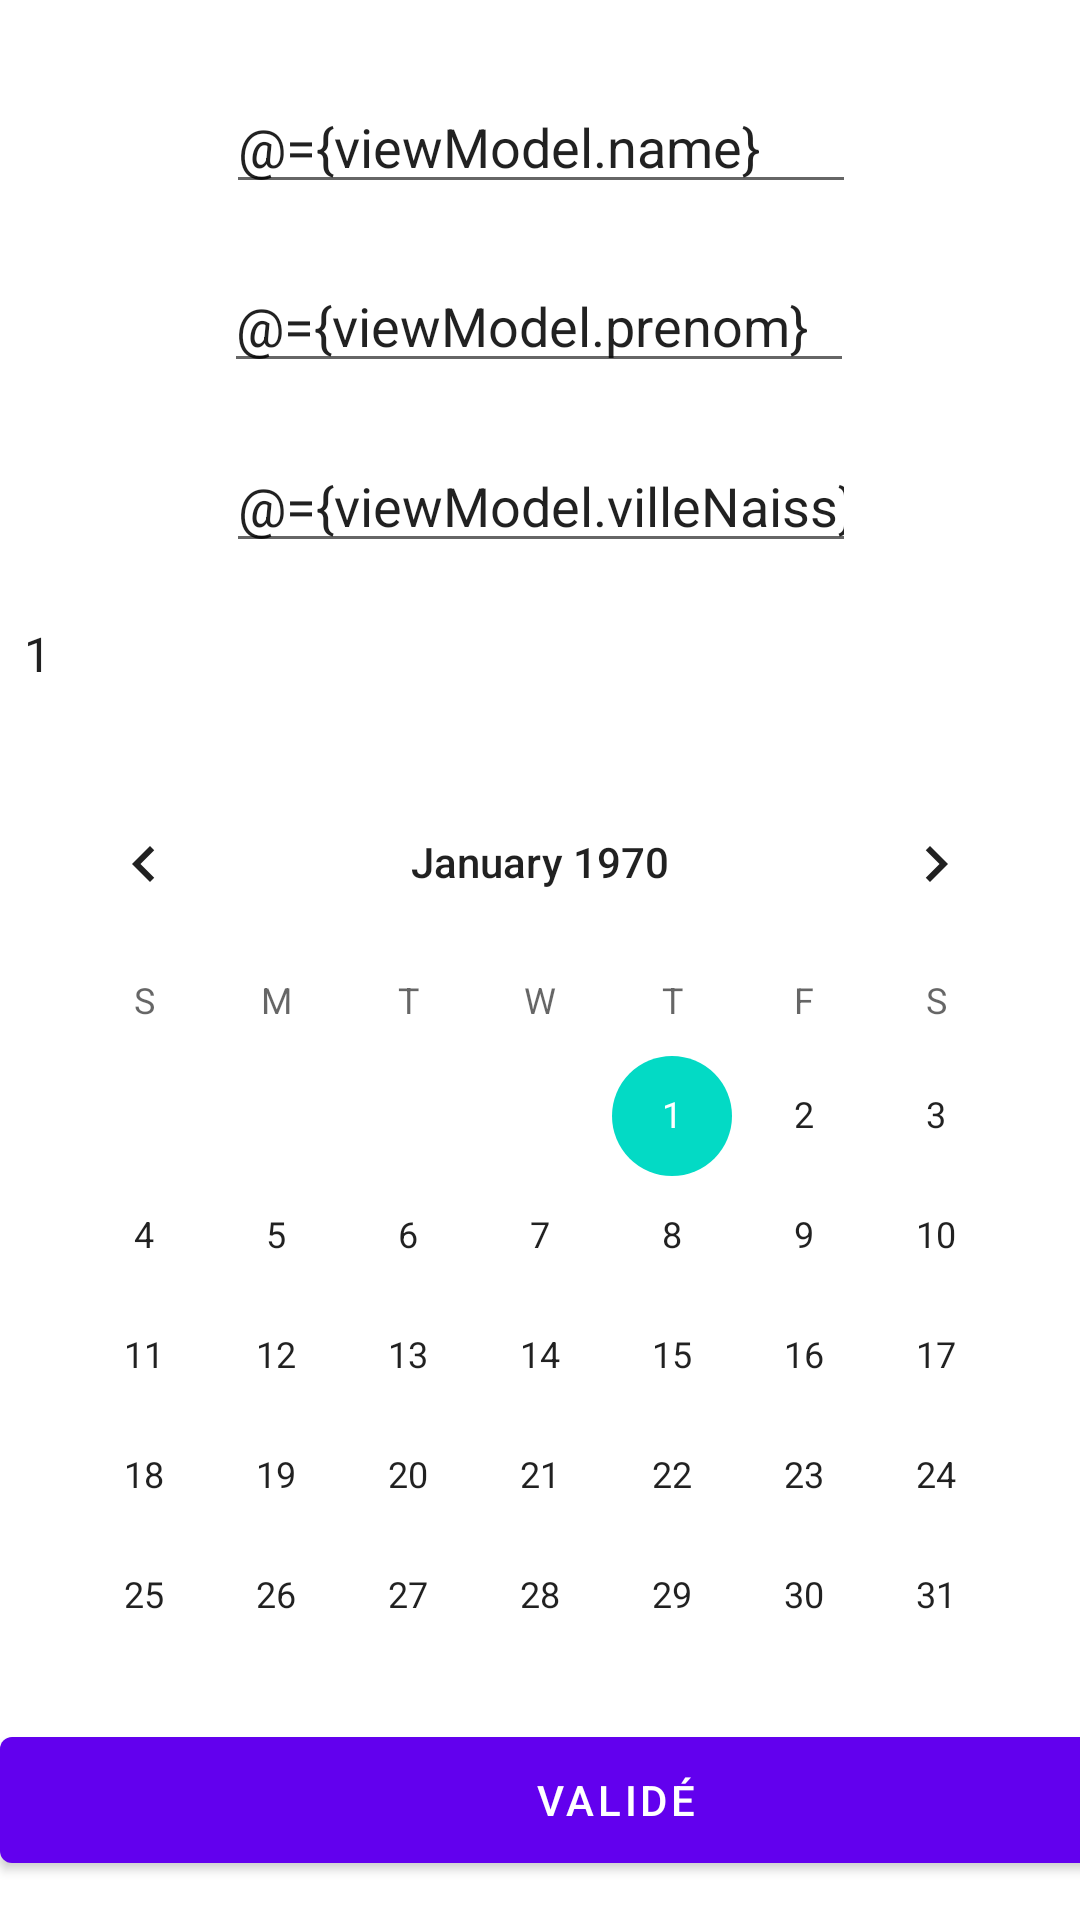

This screen was rendered from an Android layout file. Write that file and the resources it references.
<!-- AndroidManifest.xml: application theme Theme.TP1SingleActivityApp -->
<!-- res/layout/fragment_first.xml -->
<?xml version="1.0" encoding="utf-8"?>
<layout xmlns:android="http://schemas.android.com/apk/res/android"
    xmlns:app="http://schemas.android.com/apk/res-auto"
    xmlns:tools="http://schemas.android.com/tools"
    tools:context=".FirstFragment">

    <data>
        <import type="android.view.View"/>
        <variable
            name="viewModel"
            type="com.example.tp1_singleactivityapp.ClientViewModel" />
    </data>

    <androidx.constraintlayout.widget.ConstraintLayout
        android:layout_width="match_parent"
        android:layout_height="match_parent"
        >

        <Button
            android:id="@+id/button_first"
            android:layout_width="410dp"
            android:layout_height="54dp"
            android:layout_marginBottom="32dp"
            android:text="Validé"
            app:layout_constraintBottom_toBottomOf="parent"
            app:layout_constraintEnd_toEndOf="parent"
            app:layout_constraintHorizontal_bias="0.0"
            app:layout_constraintStart_toStartOf="parent"
            app:layout_constraintTop_toBottomOf="@+id/calendarView2" />

        <EditText
            android:id="@+id/editTextTextPersonName"
            android:layout_width="wrap_content"
            android:layout_height="wrap_content"
            android:layout_marginTop="8dp"
            android:ems="10"
            android:inputType="textPersonName"
            android:selectAllOnFocus="true"
            android:hint="Entrez votre nom"
            android:text="@={viewModel.name}"
            app:layout_constraintBottom_toTopOf="@+id/editTextTextPersonName2"
            app:layout_constraintEnd_toEndOf="parent"
            app:layout_constraintHorizontal_bias="0.502"
            app:layout_constraintStart_toStartOf="parent"
            app:layout_constraintTop_toTopOf="parent"
            app:layout_constraintVertical_bias="0.809"
            tools:text="Name" />

        <EditText
            android:id="@+id/editTextTextPersonName2"
            android:layout_width="wrap_content"
            android:layout_height="wrap_content"
            android:ems="10"
            android:inputType="textPersonName"
            android:selectAllOnFocus="true"
            android:text="@={viewModel.prenom}"
            android:hint="Entrez votre prenom"
            app:layout_constraintBottom_toTopOf="@+id/editTextTextPersonName3"
            app:layout_constraintEnd_toEndOf="parent"
            app:layout_constraintHorizontal_bias="0.497"
            app:layout_constraintStart_toStartOf="parent"
            app:layout_constraintTop_toBottomOf="@+id/editTextTextPersonName" />

        <EditText
            android:id="@+id/editTextTextPersonName3"
            android:layout_width="wrap_content"
            android:layout_height="wrap_content"
            android:ems="10"
            android:inputType="textPersonName"
            android:selectAllOnFocus="true"
            android:hint="Entrez votre ville de naissance"
            android:text="@={viewModel.villeNaiss}"
            app:layout_constraintBottom_toTopOf="@+id/spinner2"
            app:layout_constraintEnd_toEndOf="parent"
            app:layout_constraintHorizontal_bias="0.502"
            app:layout_constraintStart_toStartOf="parent"
            app:layout_constraintTop_toBottomOf="@+id/editTextTextPersonName2" />

        <CalendarView
            android:id="@+id/calendarView2"
            android:layout_width="wrap_content"
            android:layout_height="wrap_content"
            android:layout_marginBottom="48dp"
            app:layout_constraintBottom_toBottomOf="parent"
            app:layout_constraintEnd_toEndOf="parent"
            app:layout_constraintHorizontal_bias="0.491"
            app:layout_constraintStart_toStartOf="parent" />

        <EditText
            android:id="@+id/editTextPhone"
            android:layout_width="wrap_content"
            android:layout_height="wrap_content"
            android:layout_marginBottom="16dp"
            android:ems="10"
            android:hint="Entrez votre Numero de telephone"
            android:inputType="phone"
            android:visibility="invisible"
            app:layout_constraintBottom_toBottomOf="parent"
            app:layout_constraintEnd_toEndOf="parent"
            app:layout_constraintStart_toStartOf="parent"
            app:layout_constraintTop_toTopOf="parent" />

        <Spinner
            android:id="@+id/spinner2"
            android:layout_width="409dp"
            android:layout_height="wrap_content"
            android:layout_marginBottom="24dp"
            android:entries="@array/departements"
            app:layout_constraintBottom_toTopOf="@+id/calendarView2"
            tools:layout_editor_absoluteX="1dp" />


    </androidx.constraintlayout.widget.ConstraintLayout>
</layout>
<!-- resources referenced by this layout -->
<resources>
  <string-array name="departements">
          <item>1</item>
          <item>2</item>
          <item>3</item>
      </string-array>
  <style name="Theme.TP1SingleActivityApp" parent="Theme.MaterialComponents.DayNight.DarkActionBar">
          
          <item name="colorPrimary">@color/purple_500</item>
          <item name="colorPrimaryVariant">@color/purple_700</item>
          <item name="colorOnPrimary">@color/white</item>
          
          <item name="colorSecondary">@color/teal_200</item>
          <item name="colorSecondaryVariant">@color/teal_700</item>
          <item name="colorOnSecondary">@color/black</item>
          
          <item name="android:statusBarColor" tools:targetApi="l">?attr/colorPrimaryVariant</item>
          
      </style>
  <!-- not gathered from this repository: default colours our renderer supplied (Android Studio template values) -->
  <color name="purple_500">#FF6200EE</color>
  <color name="purple_700">#FF3700B3</color>
  <color name="teal_200">#FF03DAC5</color>
  <color name="teal_700">#FF018786</color>
  <color name="black">#FF000000</color>
  <color name="white">#FFFFFFFF</color>
</resources>
